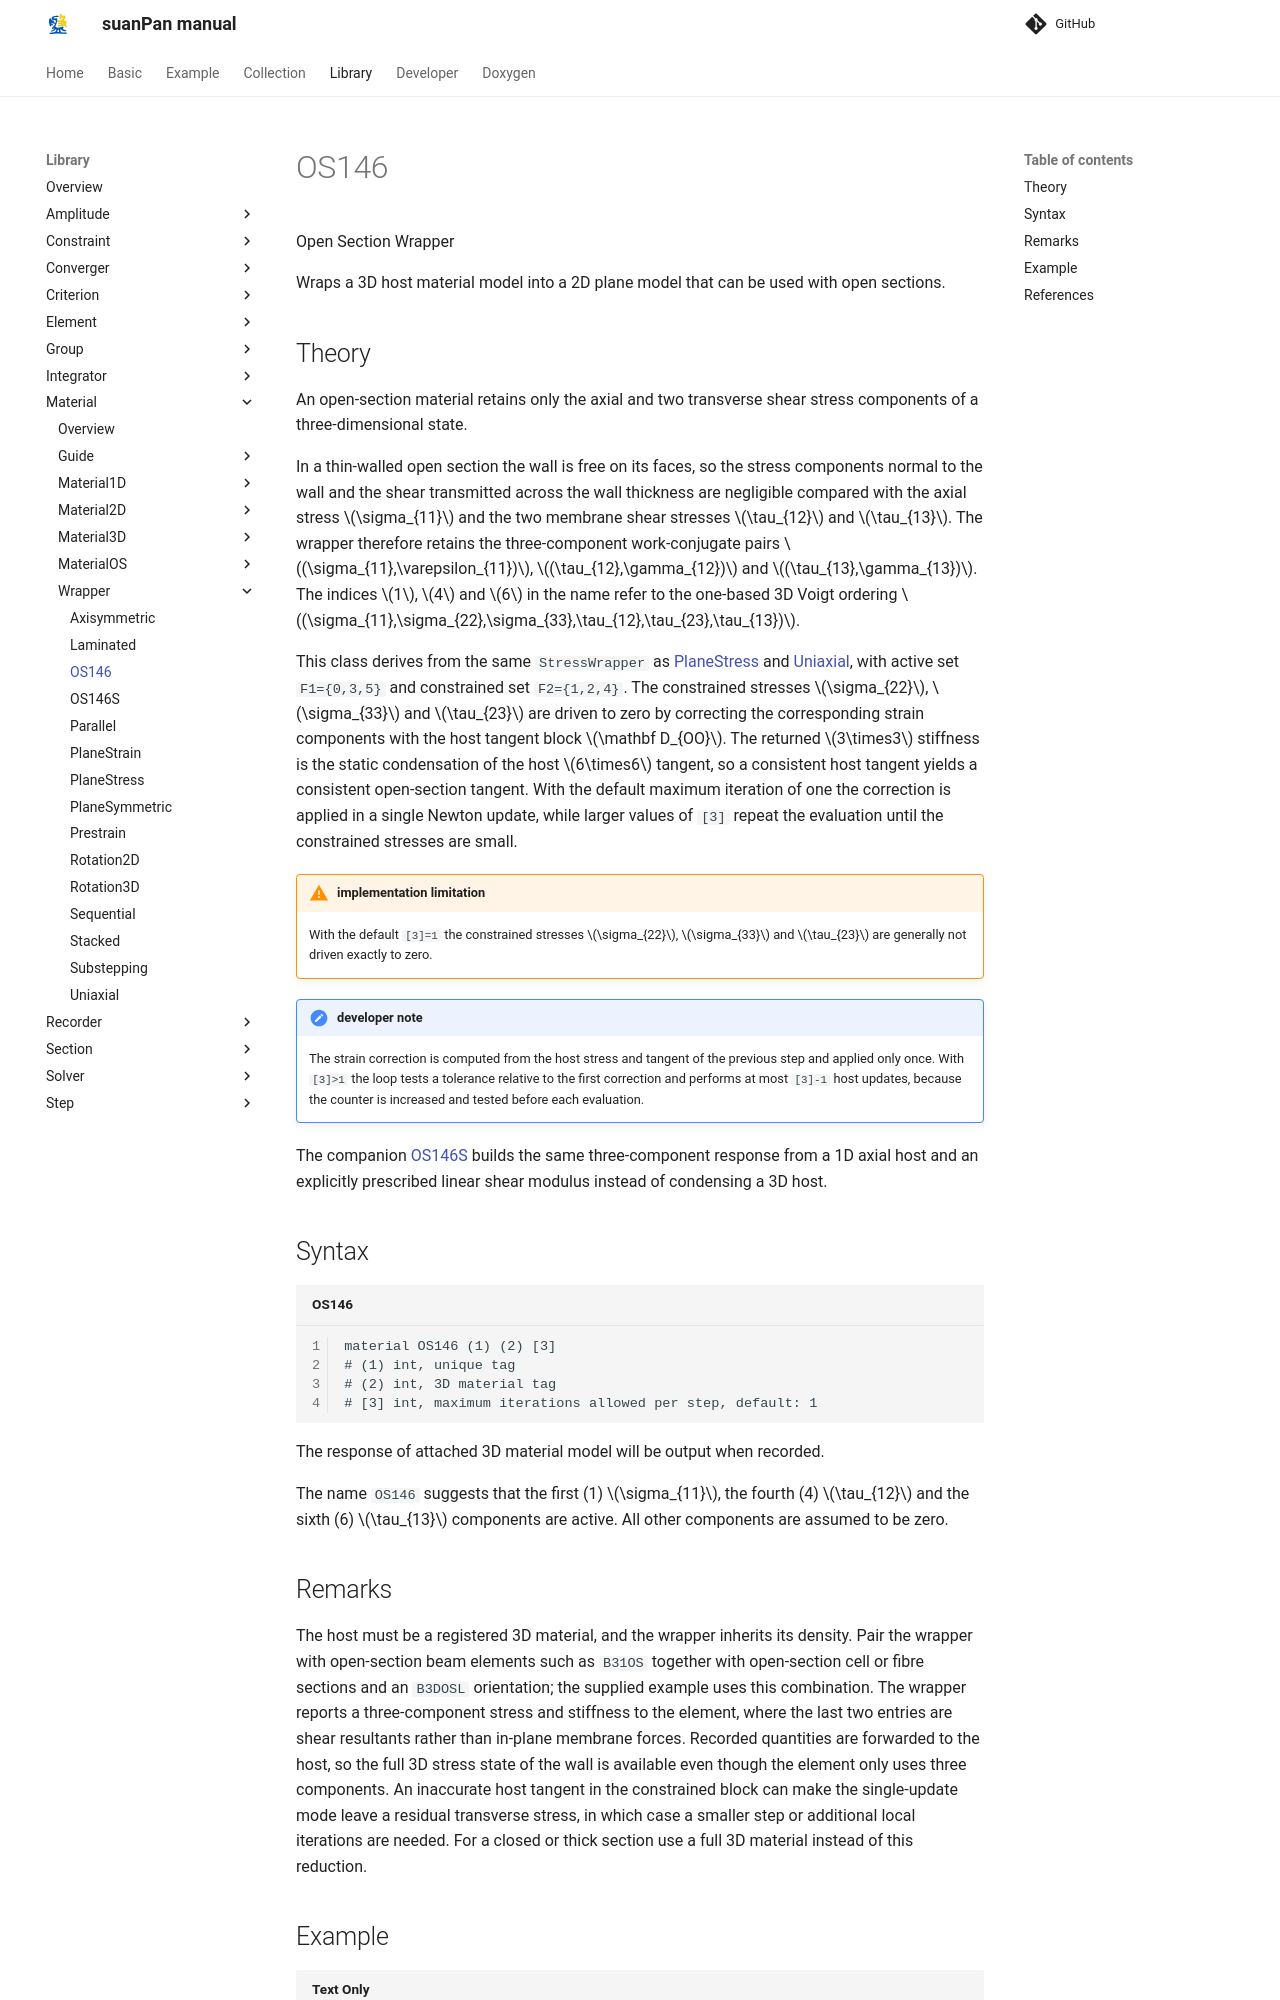

repository: TLCFEM/suanPan-manual · page: 4.4/Library/Material/Wrapper/OS146/index.html · generator: mkdocs

# OS146

Open Section Wrapper

Wraps a 3D host material model into a 2D plane model that can be used with open sections.

## Theory

An open-section material retains only the axial and two transverse shear stress components of a three-dimensional state.

In a thin-walled open section the wall is free on its faces, so the stress components normal to the wall and the shear transmitted across the wall thickness are negligible compared with the axial stress $$\sigma_{11}$$ and the two membrane shear stresses $$\tau_{12}$$ and $$\tau_{13}$$.
The wrapper therefore retains the three-component work-conjugate pairs $$(\sigma_{11},\varepsilon_{11})$$, $$(\tau_{12},\gamma_{12})$$ and $$(\tau_{13},\gamma_{13})$$.
The indices $$1$$, $$4$$ and $$6$$ in the name refer to the one-based 3D Voigt ordering $$(\sigma_{11},\sigma_{22},\sigma_{33},\tau_{12},\tau_{23},\tau_{13})$$.

This class derives from the same `StressWrapper` as [PlaneStress](PlaneStress.md) and [Uniaxial](Uniaxial.md), with active set `F1={0,3,5}` and constrained set `F2={1,2,4}`.
The constrained stresses $$\sigma_{22}$$, $$\sigma_{33}$$ and $$\tau_{23}$$ are driven to zero by correcting the corresponding strain components with the host tangent block $$\mathbf D_{OO}$$.
The returned $$3\times3$$ stiffness is the static condensation of the host $$6\times6$$ tangent, so a consistent host tangent yields a consistent open-section tangent.
With the default maximum iteration of one the correction is applied in a single Newton update, while larger values of `[3]` repeat the evaluation until the constrained stresses are small.

!!! warning "implementation limitation"
    With the default `[3]=1` the constrained stresses $$\sigma_{22}$$, $$\sigma_{33}$$ and $$\tau_{23}$$ are generally not driven exactly to zero.

!!! note "developer note"
    The strain correction is computed from the host stress and tangent of the previous step and applied only once.
    With `[3]>1` the loop tests a tolerance relative to the first correction and performs at most `[3]-1` host updates, because the counter is increased and tested before each evaluation.

The companion [OS146S](OS146S.md) builds the same three-component response from a 1D axial host and an explicitly prescribed linear shear modulus instead of condensing a 3D host.

## Syntax

```text title="OS146"
material OS146 (1) (2) [3]
# (1) int, unique tag
# (2) int, 3D material tag
# [3] int, maximum iterations allowed per step, default: 1
```

The response of attached 3D material model will be output when recorded.

The name `OS146` suggests that the first (1) $$\sigma_{11}$$, the fourth (4) $$\tau_{12}$$ and the sixth (6) $$\tau_{13}$$ components are active.
All other components are assumed to be zero.
